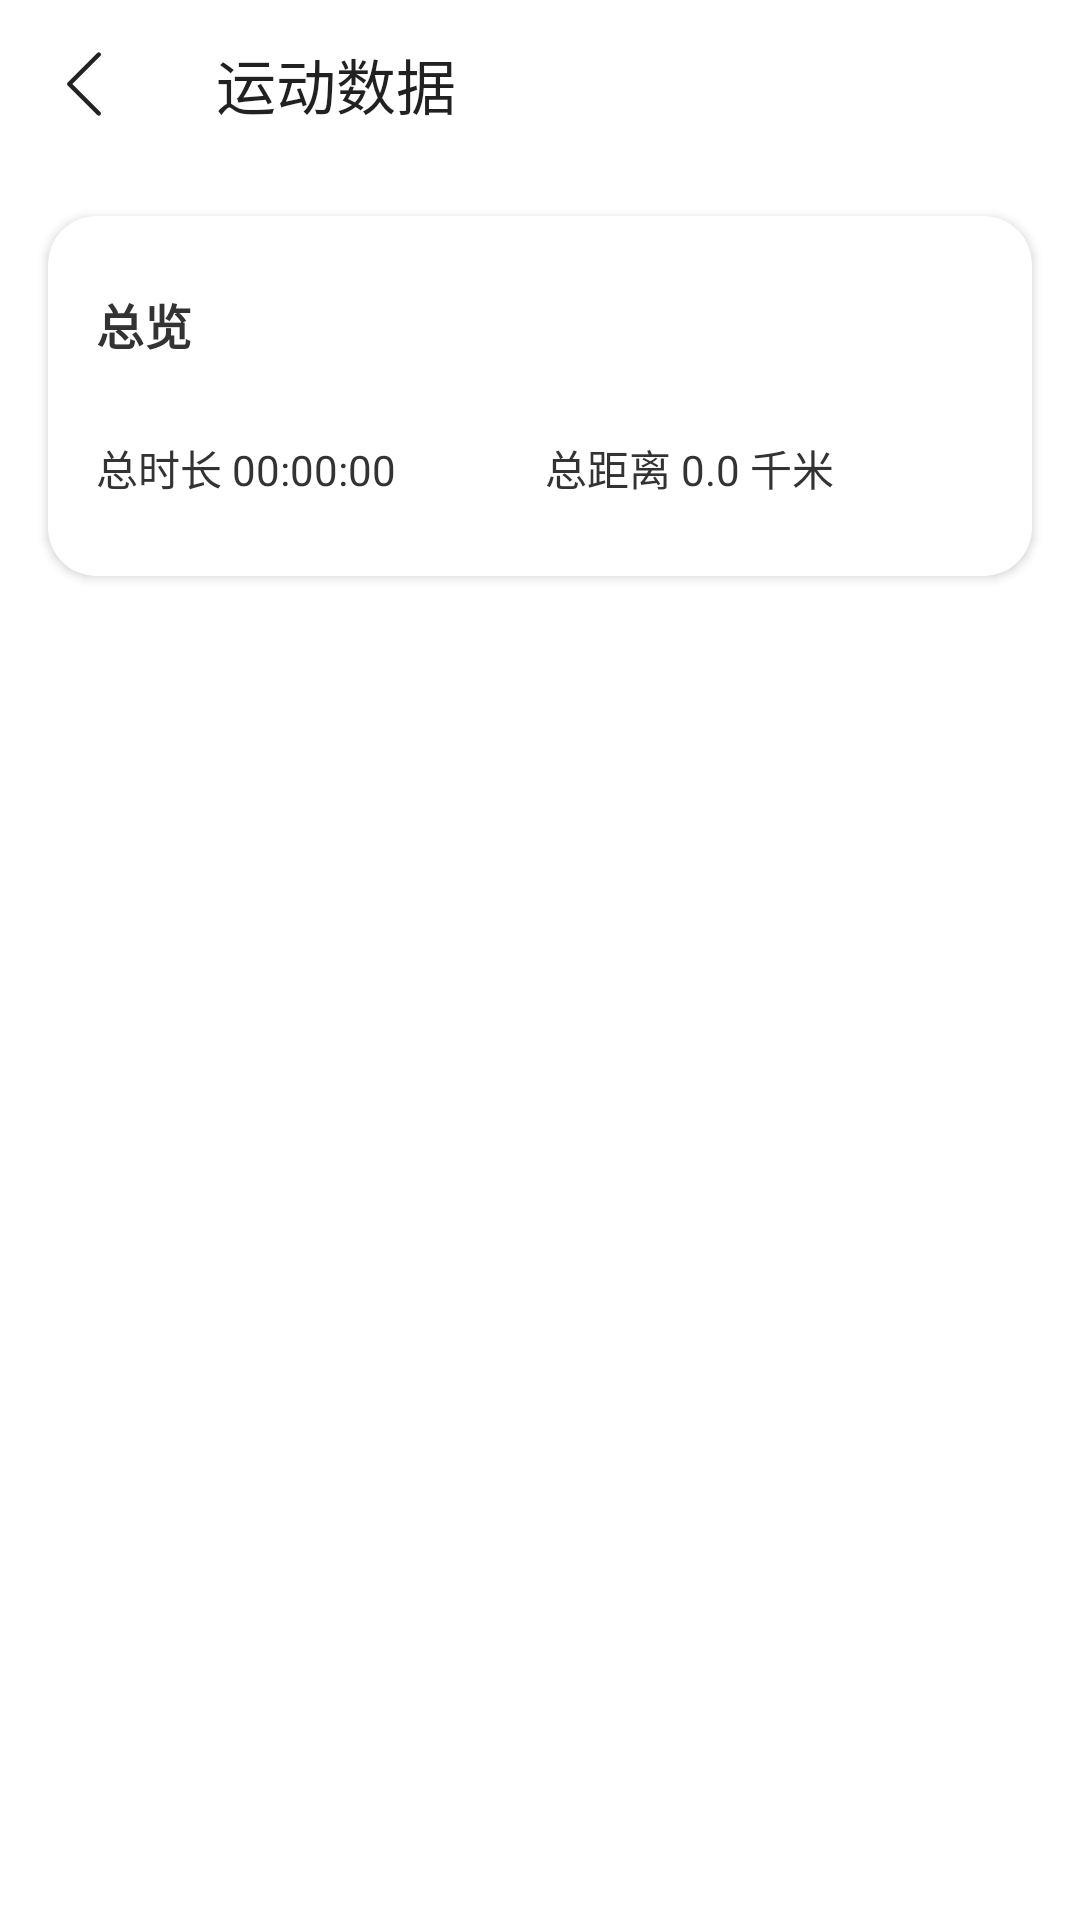

Reconstruct the res/layout file that produces this screen, plus the resources it refers to.
<!-- AndroidManifest.xml: application theme Theme.SportAndroid -->
<!-- res/layout/activity_sport_history.xml -->
<?xml version="1.0" encoding="utf-8"?>
<LinearLayout xmlns:android="http://schemas.android.com/apk/res/android"
    xmlns:app="http://schemas.android.com/apk/res-auto"
    android:orientation="vertical"
    xmlns:tools="http://schemas.android.com/tools"
    android:layout_width="match_parent"
    android:layout_height="match_parent"
    tools:context=".ui.SportHistoryActivity">


    <com.google.android.material.appbar.AppBarLayout
        android:layout_width="match_parent"
        android:layout_height="wrap_content">

        <androidx.appcompat.widget.Toolbar
            android:id="@+id/toolbar"
            app:title="运动数据"
            app:navigationIcon="@drawable/ic_back_black"
            android:layout_width="match_parent"
            android:layout_height="wrap_content"/>

    </com.google.android.material.appbar.AppBarLayout>



    <RelativeLayout
        android:layout_width="match_parent"
        android:layout_height="match_parent">


        <androidx.cardview.widget.CardView
            android:layout_margin="16dp"
            app:cardCornerRadius="16dp"
            android:layout_width="match_parent"
            android:layout_height="wrap_content">

            <LinearLayout
                android:id="@+id/ll"
                android:orientation="vertical"
                android:layout_margin="16dp"
                android:layout_width="match_parent"
                android:layout_height="88dp">

                <TextView
                    android:text="总览"
                    android:textColor="@color/color_333"
                    android:textStyle="bold"
                    android:textSize="16sp"
                    android:gravity="center"
                    android:layout_width="wrap_content"
                    android:layout_height="40dp"/>



                <LinearLayout
                    android:layout_marginTop="8dp"
                    android:orientation="horizontal"
                    android:gravity="center_vertical"
                    android:layout_width="match_parent"
                    android:layout_height="40dp">


                    <TextView
                        android:id="@+id/tv_mileage"
                        android:text="总时长 00:00:00"
                        android:layout_weight="1"
                        android:layout_width="wrap_content"
                        android:layout_height="wrap_content"/>


                    <TextView
                        android:id="@+id/tv_duration"
                        android:text="总距离 0.0 千米"
                        android:layout_weight="1"
                        android:layout_width="wrap_content"
                        android:layout_height="wrap_content"/>

                </LinearLayout>

            </LinearLayout>

        </androidx.cardview.widget.CardView>



        <androidx.recyclerview.widget.RecyclerView
            android:id="@+id/rv"
            android:layout_width="match_parent"
            android:layout_height="wrap_content"/>


    </RelativeLayout>

</LinearLayout>
<!-- resources referenced by this layout -->
<resources>
  <color name="color_333">#FF333333</color>
  <!-- drawable ic_back_black (drawable) -->
  <vector xmlns:android="http://schemas.android.com/apk/res/android"
      android:width="32dp"
      android:height="32dp"
      android:viewportWidth="1024"
      android:viewportHeight="1024">
    <path
        android:pathData="M652.84,180.22a23.63,23.63 0,0 1,36.16 30.13l-2.76,3.27L387.94,512l298.34,298.38a23.63,23.63 0,0 1,2.76 30.13l-2.76,3.27a23.63,23.63 0,0 1,-30.13 2.76l-3.27,-2.76 -315.08,-315.08a23.63,23.63 0,0 1,-2.76 -30.13l2.76,-3.27 315.08,-315.08z"
        android:fillColor="#232323"/>
  </vector>
  <style name="Theme.SportAndroid" parent="Theme.AppCompat.Light.NoActionBar">
          
          <item name="colorPrimary">@color/white</item>
          <item name="colorPrimaryDark">@color/white</item>
          <item name="colorAccent">@color/teal_700</item>
          
          <item name="android:windowBackground">@color/white</item>
          <item name="android:textColor">@color/color_333</item>
          <item name="editTextColor">@color/color_333</item>
          <item name="android:textColorHint">@color/color_999</item>
          <item name="android:textColorSecondary">@color/color_333</item>
          <item name="android:colorButtonNormal">@color/teal_700</item>
          
          <item name="android:windowLightStatusBar">true</item>
          <item name="android:statusBarColor" tools:targetApi="l">@color/white</item>
          
      </style>
  <color name="white">#FFFFFFFF</color>
  <color name="teal_700">#FF018786</color>
  <color name="color_999">#FF999999</color>
</resources>
